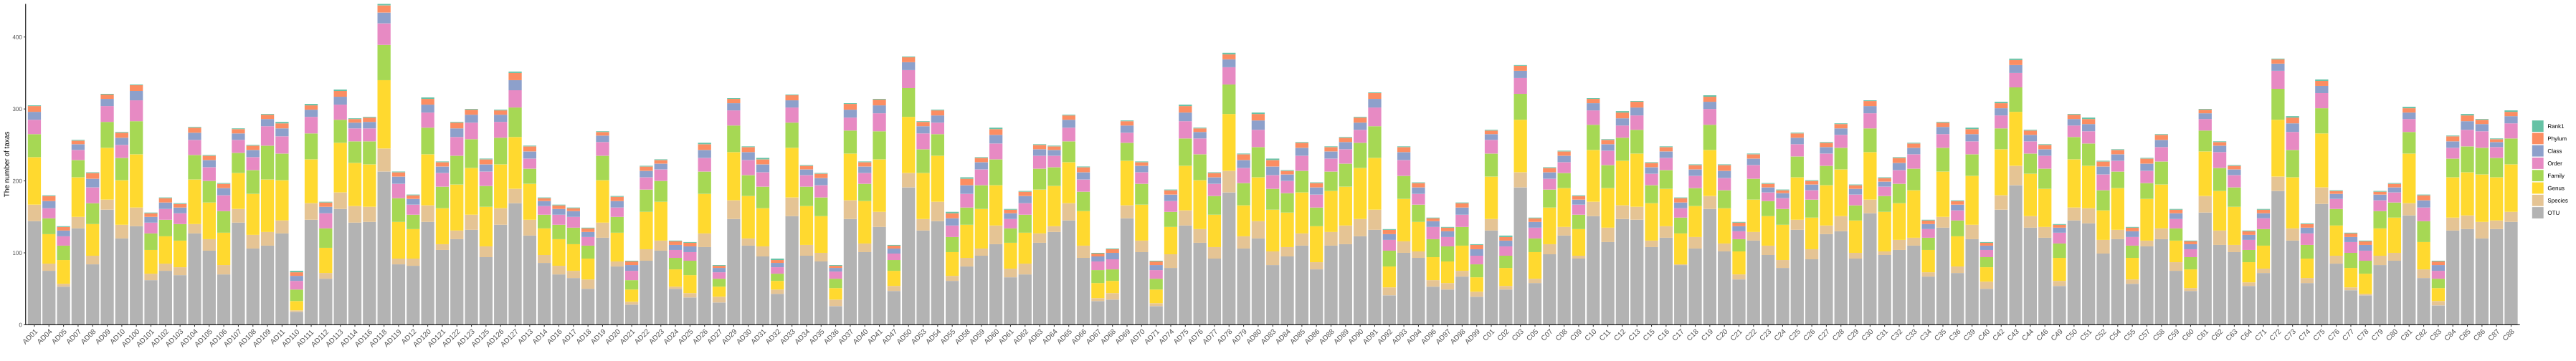

Data behind this chart, as committed beside it:
Sample, Rank1, Phylum, Class, Order, Family, Genus, Species, OTU
AD01, 1, 8, 11, 20, 32, 66, 23, 144
AD04, 1, 7, 10, 14, 22, 41, 10, 75
AD05, 1, 5, 8, 13, 20, 33, 4, 53
AD07, 1, 5, 8, 14, 24, 55, 16, 134
AD08, 1, 8, 12, 22, 29, 44, 12, 84
AD09, 1, 6, 10, 22, 36, 72, 14, 160
AD10, 1, 7, 10, 18, 31, 62, 19, 120
AD100, 1, 8, 13, 29, 46, 74, 26, 137
AD101, 1, 5, 8, 15, 23, 33, 9, 62
AD102, 1, 6, 9, 15, 23, 38, 10, 75
AD103, 1, 5, 8, 15, 23, 37, 11, 69
AD104, 1, 7, 10, 21, 34, 62, 13, 127
AD105, 1, 6, 10, 19, 30, 51, 16, 103
AD106, 1, 6, 10, 22, 30, 45, 13, 70
AD107, 1, 6, 9, 18, 28, 50, 19, 142
AD108, 1, 6, 10, 18, 33, 57, 19, 106
AD109, 1, 6, 10, 27, 47, 73, 19, 110
AD11, 2, 7, 11, 24, 37, 56, 18, 127
AD110, 2, 5, 7, 12, 16, 13, 2, 18
AD111, 2, 6, 10, 23, 36, 61, 23, 146
AD112, 1, 6, 9, 21, 27, 35, 8, 64
AD113, 2, 8, 11, 21, 32, 69, 23, 161
AD114, 1, 5, 8, 18, 30, 60, 23, 142
AD116, 1, 6, 9, 18, 32, 59, 21, 143
AD118, 2, 10, 15, 30, 49, 95, 32, 213
AD119, 1, 6, 10, 20, 33, 51, 8, 84
AD12, 1, 5, 8, 14, 20, 41, 10, 82
AD120, 2, 8, 11, 21, 37, 71, 23, 143
AD121, 1, 6, 9, 19, 30, 50, 8, 104
AD122, 1, 8, 12, 26, 40, 64, 12, 119
AD123, 1, 7, 11, 23, 40, 65, 21, 132
AD125, 1, 7, 10, 20, 29, 55, 15, 94
AD126, 1, 6, 10, 22, 37, 61, 23, 139
AD127, 2, 10, 14, 24, 41, 72, 20, 169
AD13, 1, 7, 10, 14, 21, 50, 22, 124
AD14, 1, 4, 7, 12, 19, 37, 11, 86
AD16, 1, 5, 8, 14, 20, 37, 12, 70
AD17, 1, 4, 8, 15, 23, 37, 10, 65
AD18, 1, 5, 7, 12, 18, 29, 13, 50
AD19, 1, 5, 9, 19, 34, 59, 21, 121
AD20, 1, 6, 9, 13, 22, 40, 7, 81
AD21, 1, 5, 8, 13, 13, 17, 4, 28
AD22, 1, 6, 9, 17, 31, 52, 16, 89
AD23, 1, 5, 8, 16, 29, 54, 14, 103
AD24, 1, 5, 7, 11, 16, 24, 3, 50
AD25, 1, 5, 8, 12, 20, 25, 6, 38
AD26, 2, 8, 11, 19, 31, 55, 19, 108
AD27, 1, 3, 6, 9, 11, 14, 8, 31
AD29, 1, 6, 10, 21, 37, 67, 26, 147
AD30, 1, 7, 11, 21, 29, 59, 10, 110
AD31, 2, 7, 11, 20, 30, 53, 14, 95
AD32, 2, 4, 6, 9, 10, 12, 6, 43
AD33, 1, 7, 10, 21, 35, 69, 26, 151
AD34, 1, 5, 8, 16, 27, 54, 15, 96
AD35, 1, 6, 10, 17, 26, 51, 12, 88
AD36, 1, 3, 5, 10, 13, 16, 9, 26
AD37, 1, 8, 11, 18, 32, 65, 26, 147
AD40, 1, 6, 9, 15, 24, 59, 12, 101
AD41, 1, 8, 11, 25, 39, 73, 21, 136
AD47, 1, 4, 7, 9, 15, 21, 7, 47
... 112 more rows
